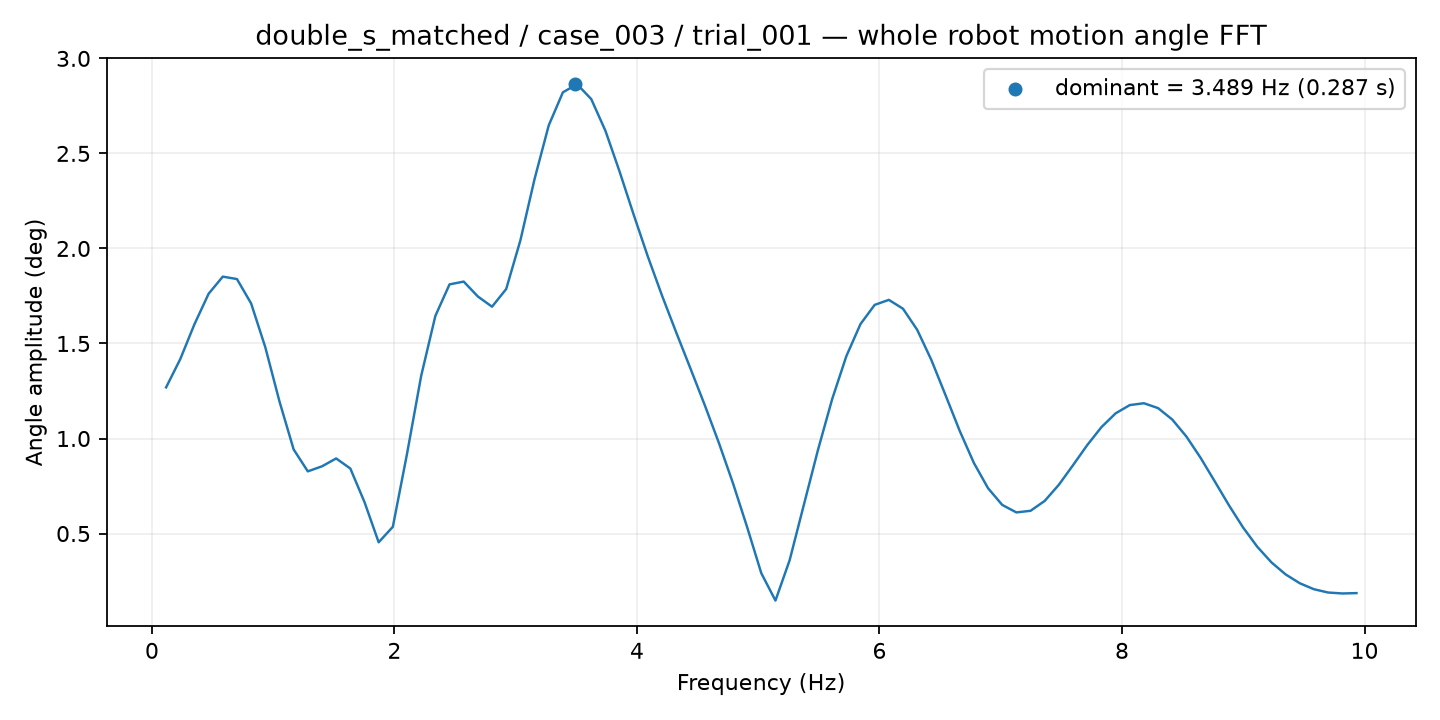

The data file committed next to this chart (first rows):
frequency_hz, amplitude_deg
0.1169, 1.269
0.2337, 1.418
0.3506, 1.601
0.4675, 1.762
0.5843, 1.852
0.7012, 1.839
0.8181, 1.711
0.9349, 1.48
1.052, 1.195
1.169, 0.9426
1.286, 0.8272
1.402, 0.8537
1.519, 0.8952
1.636, 0.8422
1.753, 0.6655
1.87, 0.454
1.987, 0.5354
2.104, 0.9193
2.221, 1.33
2.337, 1.645
2.454, 1.811
2.571, 1.826
2.688, 1.747
2.805, 1.694
2.922, 1.787
3.039, 2.042
3.155, 2.365
3.272, 2.647
3.389, 2.822
3.506, 2.864
3.623, 2.786
3.74, 2.62
3.857, 2.405
3.974, 2.176
4.09, 1.956
4.207, 1.751
4.324, 1.558
4.441, 1.369
4.558, 1.178
4.675, 0.9785
4.792, 0.7652
4.908, 0.5341
5.025, 0.2915
5.142, 0.1474
5.259, 0.3596
5.376, 0.65
5.493, 0.94
5.61, 1.207
5.727, 1.433
5.843, 1.602
5.96, 1.703
6.077, 1.73
6.194, 1.683
6.311, 1.572
6.428, 1.413
6.545, 1.228
6.662, 1.04
6.778, 0.8717
6.895, 0.7387
7.012, 0.6507
... 25 more rows
